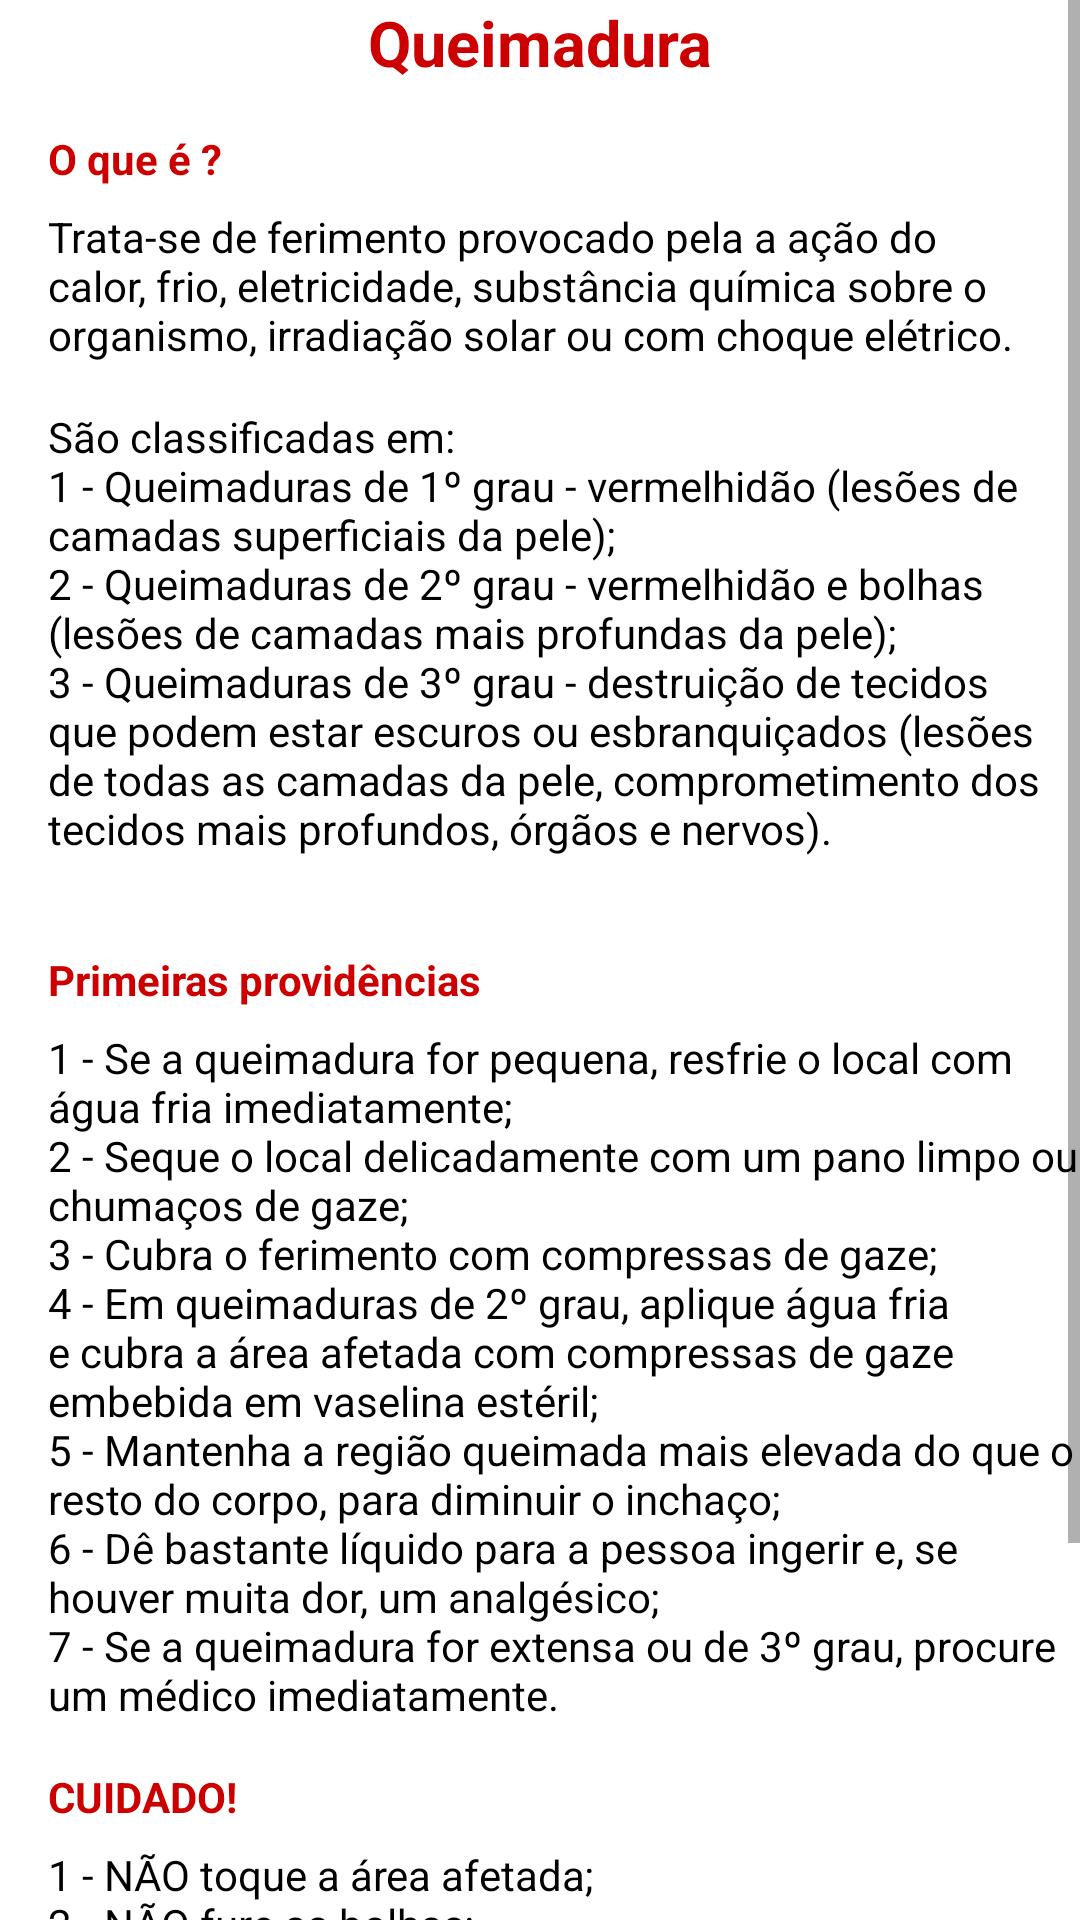

Produce the Android XML layout that renders to this screen, including the resource entries it uses.
<!-- AndroidManifest.xml: application theme AppTheme -->
<!-- res/layout/activity_atv_queimadura.xml -->
<?xml version="1.0" encoding="utf-8"?>
<ScrollView
    xmlns:android="http://schemas.android.com/apk/res/android"
    android:id="@+id/scrollView2"
    style="@style/scroll" >


    <RelativeLayout
        xmlns:tools="http://schemas.android.com/tools"
        android:layout_width="match_parent"
        android:layout_height="wrap_content"

        android:paddingTop="@dimen/activity_vertical_margin"
        android:background="@android:color/background_light"
        android:id="@+id/divTopo"
        tools:context="com.example.marcelasaidel.helpapp.MainActivity">

        <TextView
            android:id="@+id/lblTitulo"
            style="@style/tituloTopo"
            android:text="@string/btn_02" />


        <TextView
            android:id="@+id/lblConteudo1"
            android:layout_below="@id/lblTitulo"
            style="@style/definicao"
            android:text="@string/txt_conteudo_01" />

        <TextView
            android:id="@+id/lblConteudo2"
            android:layout_below="@id/lblConteudo1"
            style="@style/conteudo"
            android:text="@string/txtQueimadura" />

        <TextView
            android:id="@+id/lblConteudo3"
            android:layout_below="@id/lblConteudo2"
            style="@style/conteudo"
            android:text="@string/txtQueimadura1" />


        <TextView
            android:id="@+id/lblConteudo4"
            android:layout_below="@id/lblConteudo3"
            style="@style/definicao"
            android:text="@string/txt_conteudo_02" />

        <TextView
            android:id="@+id/lblConteudo5"
            android:layout_below="@id/lblConteudo4"
            style="@style/conteudo"
            android:text="@string/txtQueimadura2" />

        <TextView
            android:id="@+id/lblConteudo6"
            android:layout_below="@id/lblConteudo5"
            style="@style/definicao"
            android:text="@string/txt_conteudo_03" />

        <TextView
            android:id="@+id/lblConteudo7"
            android:layout_below="@id/lblConteudo6"
            style="@style/conteudo"
            android:text="@string/txtQueimadura3" />


    </RelativeLayout>

</ScrollView>
<!-- resources referenced by this layout -->
<resources>
  <string name="btn_02">Queimadura</string>
  <string name="txtQueimadura">
          Trata-se de ferimento provocado pela a ação do calor, frio, eletricidade, substância química sobre o organismo, irradiação solar ou com choque elétrico.
      </string>
  <string name="txtQueimadura1">
          São classificadas em:"\n"1 - Queimaduras de 1º grau - vermelhidão (lesões de camadas superficiais da pele);"\n"2 - Queimaduras de 2º grau - vermelhidão e bolhas (lesões de camadas mais profundas da pele);"\n"3 - Queimaduras de 3º grau - destruição de tecidos que podem estar escuros ou esbranquiçados (lesões de todas as camadas da pele, comprometimento dos tecidos mais profundos, órgãos e nervos)."\n"
      </string>
  <string name="txtQueimadura2">
          1 - Se a queimadura for pequena, resfrie o local com água fria imediatamente;"\n"2 - Seque o local delicadamente com um pano limpo ou chumaços de gaze;"\n"3 - Cubra o ferimento com compressas de gaze;"\n"4 - Em queimaduras de 2º grau, aplique água fria e cubra a área afetada com compressas de gaze embebida em vaselina estéril;"\n"5 - Mantenha a região queimada mais elevada do que o resto do corpo, para diminuir o inchaço;"\n"6 - Dê bastante líquido para a pessoa ingerir e, se houver muita dor, um analgésico;"\n"7 - Se a queimadura for extensa ou de 3º grau, procure um médico imediatamente.
      </string>
  <string name="txtQueimadura3">
          1 - NÃO toque a área afetada;"\n"2 - NÃO fure as bolhas;"\n"3 - NÃO tente retirar pedaços de roupa grudados na pele. Se necessário, recorte em volta da roupa que está sobre a região afetada;"\n"4 - NÃO use manteiga, pomada, creme dental ou qualquer outro produto doméstico sobre a queimadura;"\n"5 - NÃO cubra a queimadura com algodão;"\n"6 - NÃO use gelo ou água gelada para resfriar a região."\n"
      </string>
  <string name="txt_conteudo_01">O que é ? </string>
  <string name="txt_conteudo_02">Primeiras providências </string>
  <string name="txt_conteudo_03">CUIDADO!</string>
  <style name="conteudo">
          <item name="android:layout_width">wrap_content</item>
          <item name="android:layout_height">wrap_content</item>
          <item name="android:textColor">@android:color/black</item>
          <item name="android:textSize">14sp</item>
          <item name="android:textAlignment">textStart</item>
          <item name="android:layout_marginLeft">16dp</item>
          <item name="android:layout_marginBottom">15dp</item>
      </style>
  <style name="definicao">
          <item name="android:layout_width">wrap_content</item>
          <item name="android:layout_height">wrap_content</item>
          <item name="android:textColor">@android:color/holo_red_dark</item>
          <item name="android:textStyle">bold</item>
          <item name="android:textSize">14sp</item>
          <item name="android:layout_marginLeft">16dp</item>
          <item name="android:layout_marginBottom">7dp</item>
      </style>
  <style name="scroll">
          <item name="android:layout_width">match_parent</item>
          <item name="android:layout_height">match_parent</item>
          <item name="android:layout_alignParentLeft">true</item>
          <item name="android:layout_alignParentStart">true</item>
      </style>
  <style name="tituloTopo">
          <item name="android:layout_width">wrap_content</item>
          <item name="android:layout_height">wrap_content</item>
          <item name="android:layout_centerHorizontal">true</item>
          <item name="android:layout_marginBottom">15dp</item>
          <item name="android:textColor">@android:color/holo_red_dark</item>
          <item name="android:textSize">21sp</item>
          <item name="android:textStyle">bold</item>
      </style>
  <style name="AppTheme" parent="Theme.AppCompat.Light.DarkActionBar">
          
          <item name="colorPrimary">@color/colorPrimary</item>
          <item name="colorPrimaryDark">@color/colorPrimaryDark</item>
          <item name="colorAccent">@color/colorAccent</item>
      </style>
  <!-- not gathered from this repository: default colours our renderer supplied (Android Studio template values) -->
  <color name="colorPrimary">#FF6200EE</color>
  <color name="colorPrimaryDark">#FF3700B3</color>
  <color name="colorAccent">#FF03DAC5</color>
</resources>
